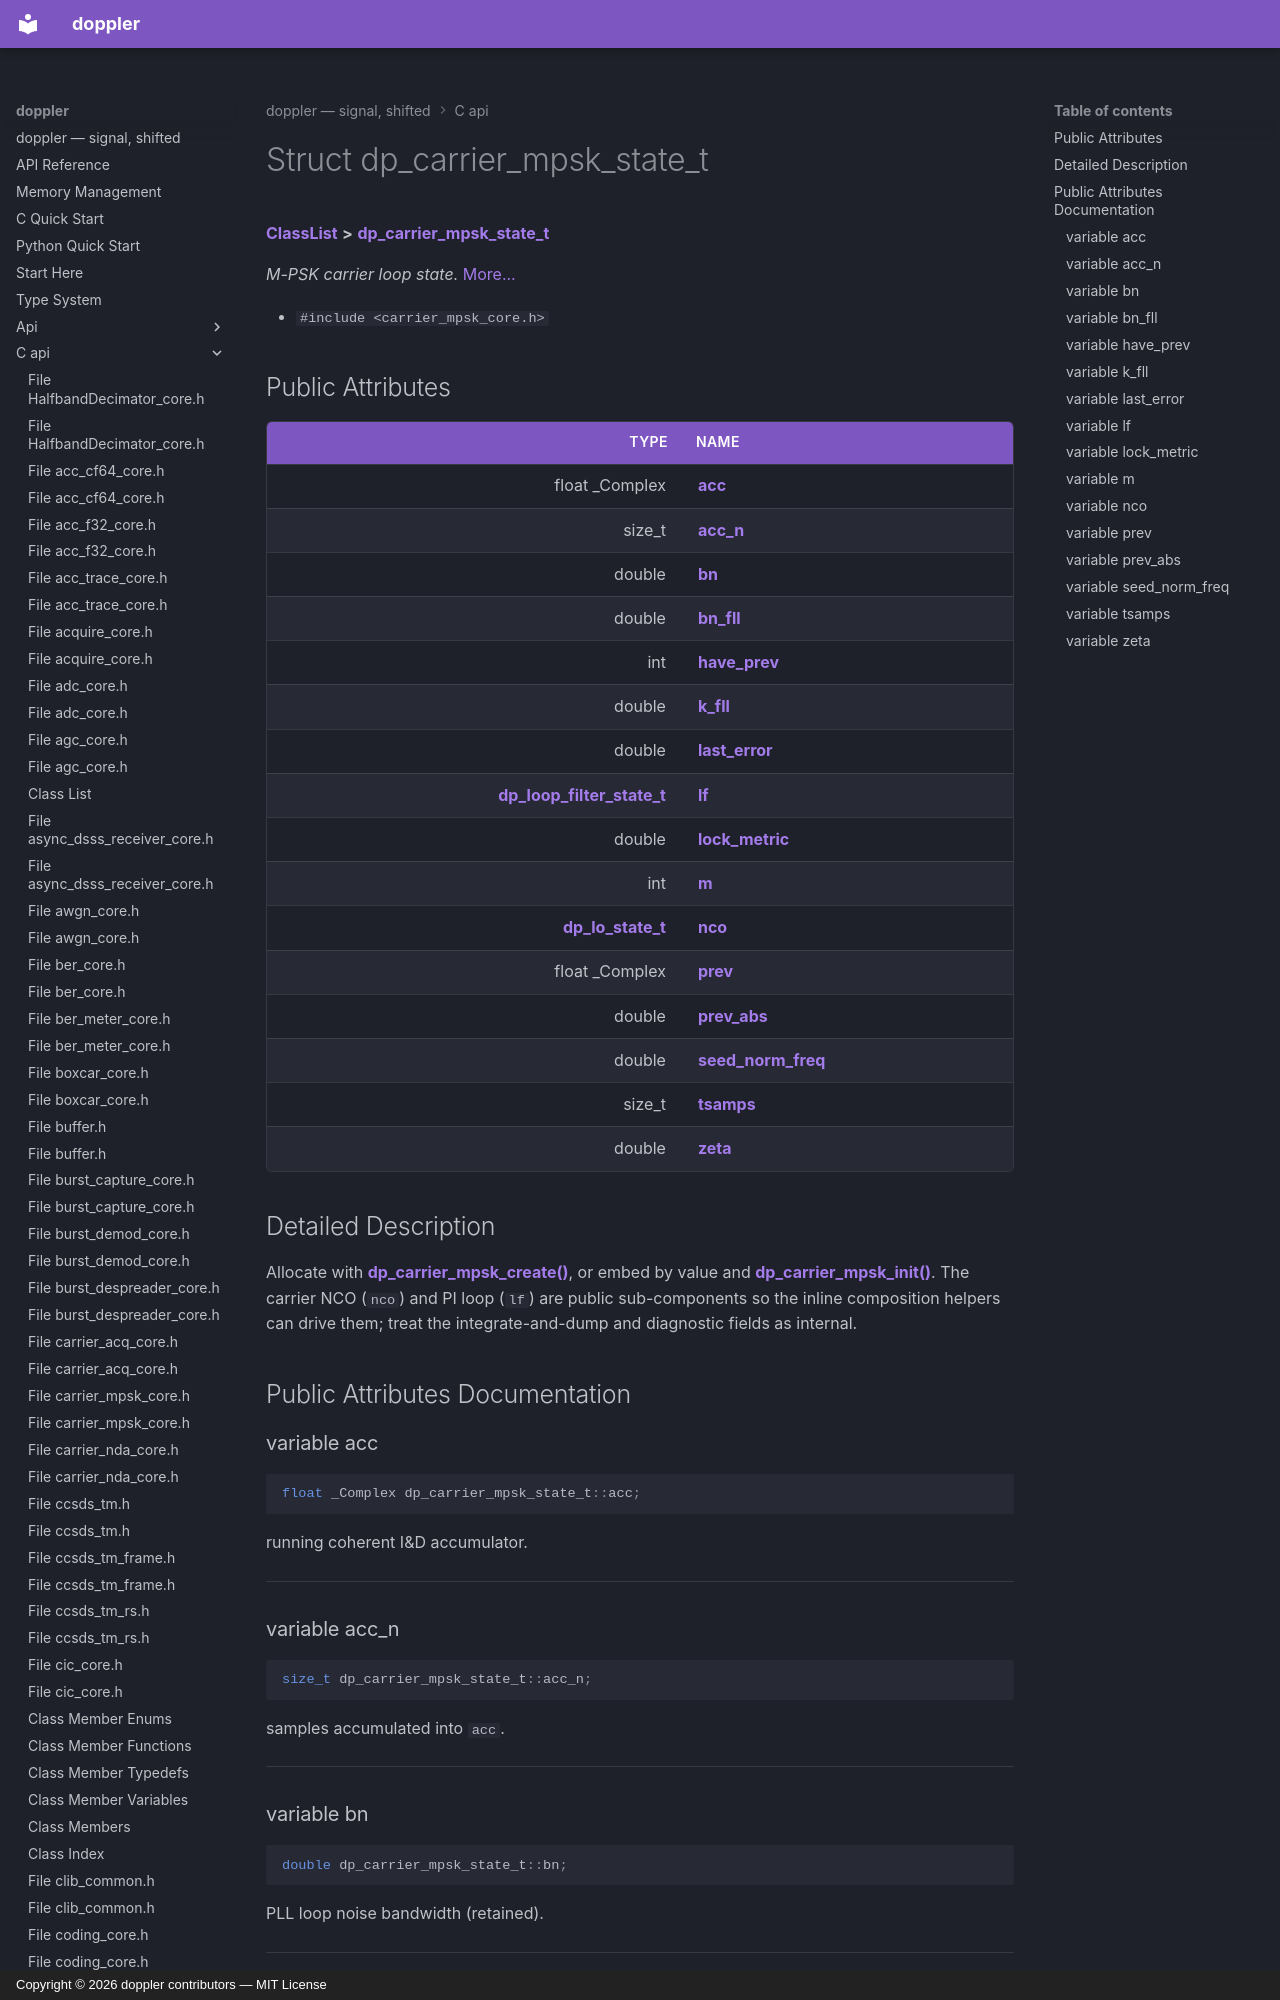

repository: doppler-dsp/doppler · page: c-api/structdp__carrier__mpsk__state__t/index.html · generator: mkdocs · copyright: Copyright © 2026 doppler contributors — MIT License



# Struct dp\_carrier\_mpsk\_state\_t



[**ClassList**](annotated.md) **>** [**dp\_carrier\_mpsk\_state\_t**](structdp__carrier__mpsk__state__t.md)



_M-PSK carrier loop state._ [More...](#detailed-description)

* `#include <carrier_mpsk_core.h>`





















## Public Attributes

| Type | Name |
| ---: | :--- |
|  float \_Complex | [**acc**](#variable-acc)  <br> |
|  size\_t | [**acc\_n**](#variable-acc_n)  <br> |
|  double | [**bn**](#variable-bn)  <br> |
|  double | [**bn\_fll**](#variable-bn_fll)  <br> |
|  int | [**have\_prev**](#variable-have_prev)  <br> |
|  double | [**k\_fll**](#variable-k_fll)  <br> |
|  double | [**last\_error**](#variable-last_error)  <br> |
|  [**dp\_loop\_filter\_state\_t**](structdp__loop__filter__state__t.md) | [**lf**](#variable-lf)  <br> |
|  double | [**lock\_metric**](#variable-lock_metric)  <br> |
|  int | [**m**](#variable-m)  <br> |
|  [**dp\_lo\_state\_t**](structdp__lo__state__t.md) | [**nco**](#variable-nco)  <br> |
|  float \_Complex | [**prev**](#variable-prev)  <br> |
|  double | [**prev\_abs**](#variable-prev_abs)  <br> |
|  double | [**seed\_norm\_freq**](#variable-seed_norm_freq)  <br> |
|  size\_t | [**tsamps**](#variable-tsamps)  <br> |
|  double | [**zeta**](#variable-zeta)  <br> |
